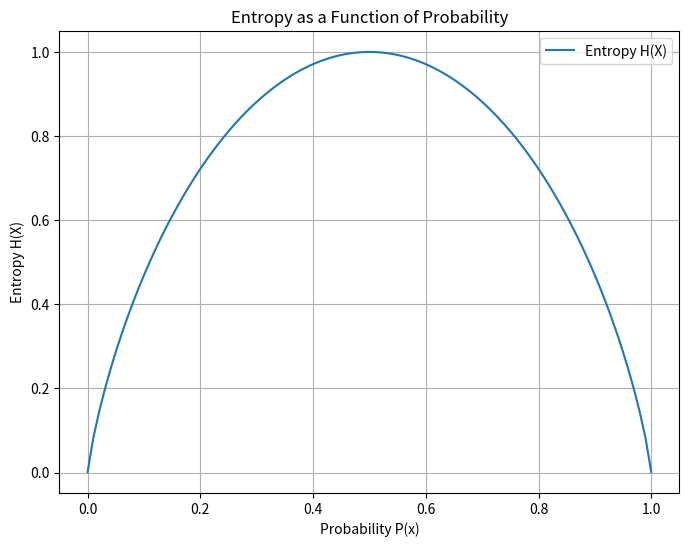
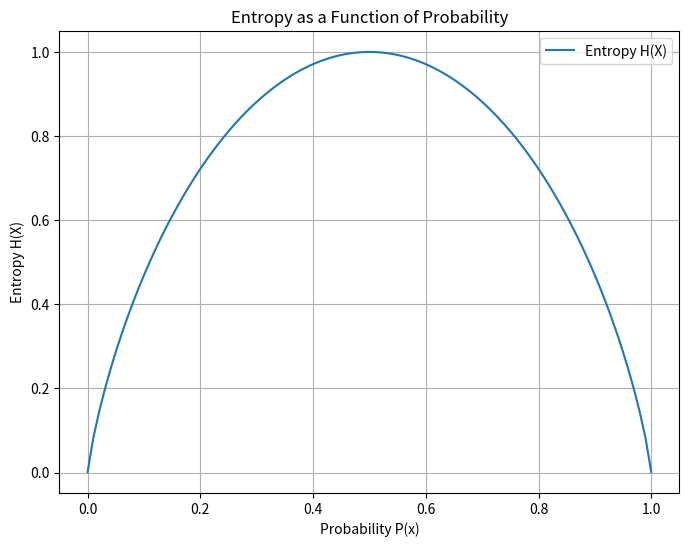

The matplotlib source for these figures, in order:
import numpy as np
import matplotlib.pyplot as plt

# エントロピーについての説明
print("エントロピー（Entropy）は、システムの不確実性や情報の不確実性を測る尺度で、")
print("具体的には、確率分布における情報の平均量を示し、次の式で定義される：")
print("H(X) = -sum(P(x_i) * log2(P(x_i)))")
print("このグラフでは、横軸に発生確率 P(x)、縦軸にエントロピー H(X) を取り、")
print("確率が均等な場合（0.5）にエントロピーが最大となり、確率が0または1に近づくとエントロピーは0に近づく")

import numpy as np
import matplotlib.pyplot as plt

# エントロピーについての説明
print("エントロピー（Entropy）は、システムの不確実性や情報の不確実性を測る尺度です。")
print("具体的には、確率分布における情報の平均量を示します。エントロピーは次の式で定義されます：")
print("H(X) = -sum(P(x_i) * log2(P(x_i)))")
print("このグラフでは、横軸に発生確率 P(x)、縦軸にエントロピー H(X) を取り、")
print("確率が均等な場合（0.5）にエントロピーが最大となり、確率が0または1に近づくとエントロピーは0に近づくことを示しています。")

# 発生確率の範囲を定義（0を含めないように微小な値に変更）
p = np.linspace(0.0001, 0.9999, 100)

# エントロピーを計算
entropy = -p * np.log2(p) - (1 - p) * np.log2(1 - p)

# グラフを描く
plt.figure(figsize=(8, 6))
plt.plot(p, entropy, label='Entropy H(X)')
plt.xlabel('Probability P(x)')
plt.ylabel('Entropy H(X)')
plt.title('Entropy as a Function of Probability')
plt.grid(True)
plt.legend()
plt.show()

# グラフの解釈に関する説明
print("このグラフは、エントロピーが確率に応じてどのように変化するかを示しています。")
print("エントロピーは、確率が均等な場合（P(x) = 0.5）に最大となり、これは情報の不確実性が最も高いことを意味します。")
print("確率が0または1に近づくと、エントロピーは0に近づき、これは情報の不確実性が低いことを示します。")



# 発生確率の範囲を定義（0を含めないように微小な値に変更）
p = np.linspace(0.0001, 0.9999, 100)

# エントロピーを計算
entropy = -p * np.log2(p) - (1 - p) * np.log2(1 - p)

# グラフを描く
plt.figure(figsize=(8, 6))
plt.plot(p, entropy, label='Entropy H(X)')
plt.xlabel('Probability P(x)')
plt.ylabel('Entropy H(X)')
plt.title('Entropy as a Function of Probability')
plt.grid(True)
plt.legend()
plt.show()
